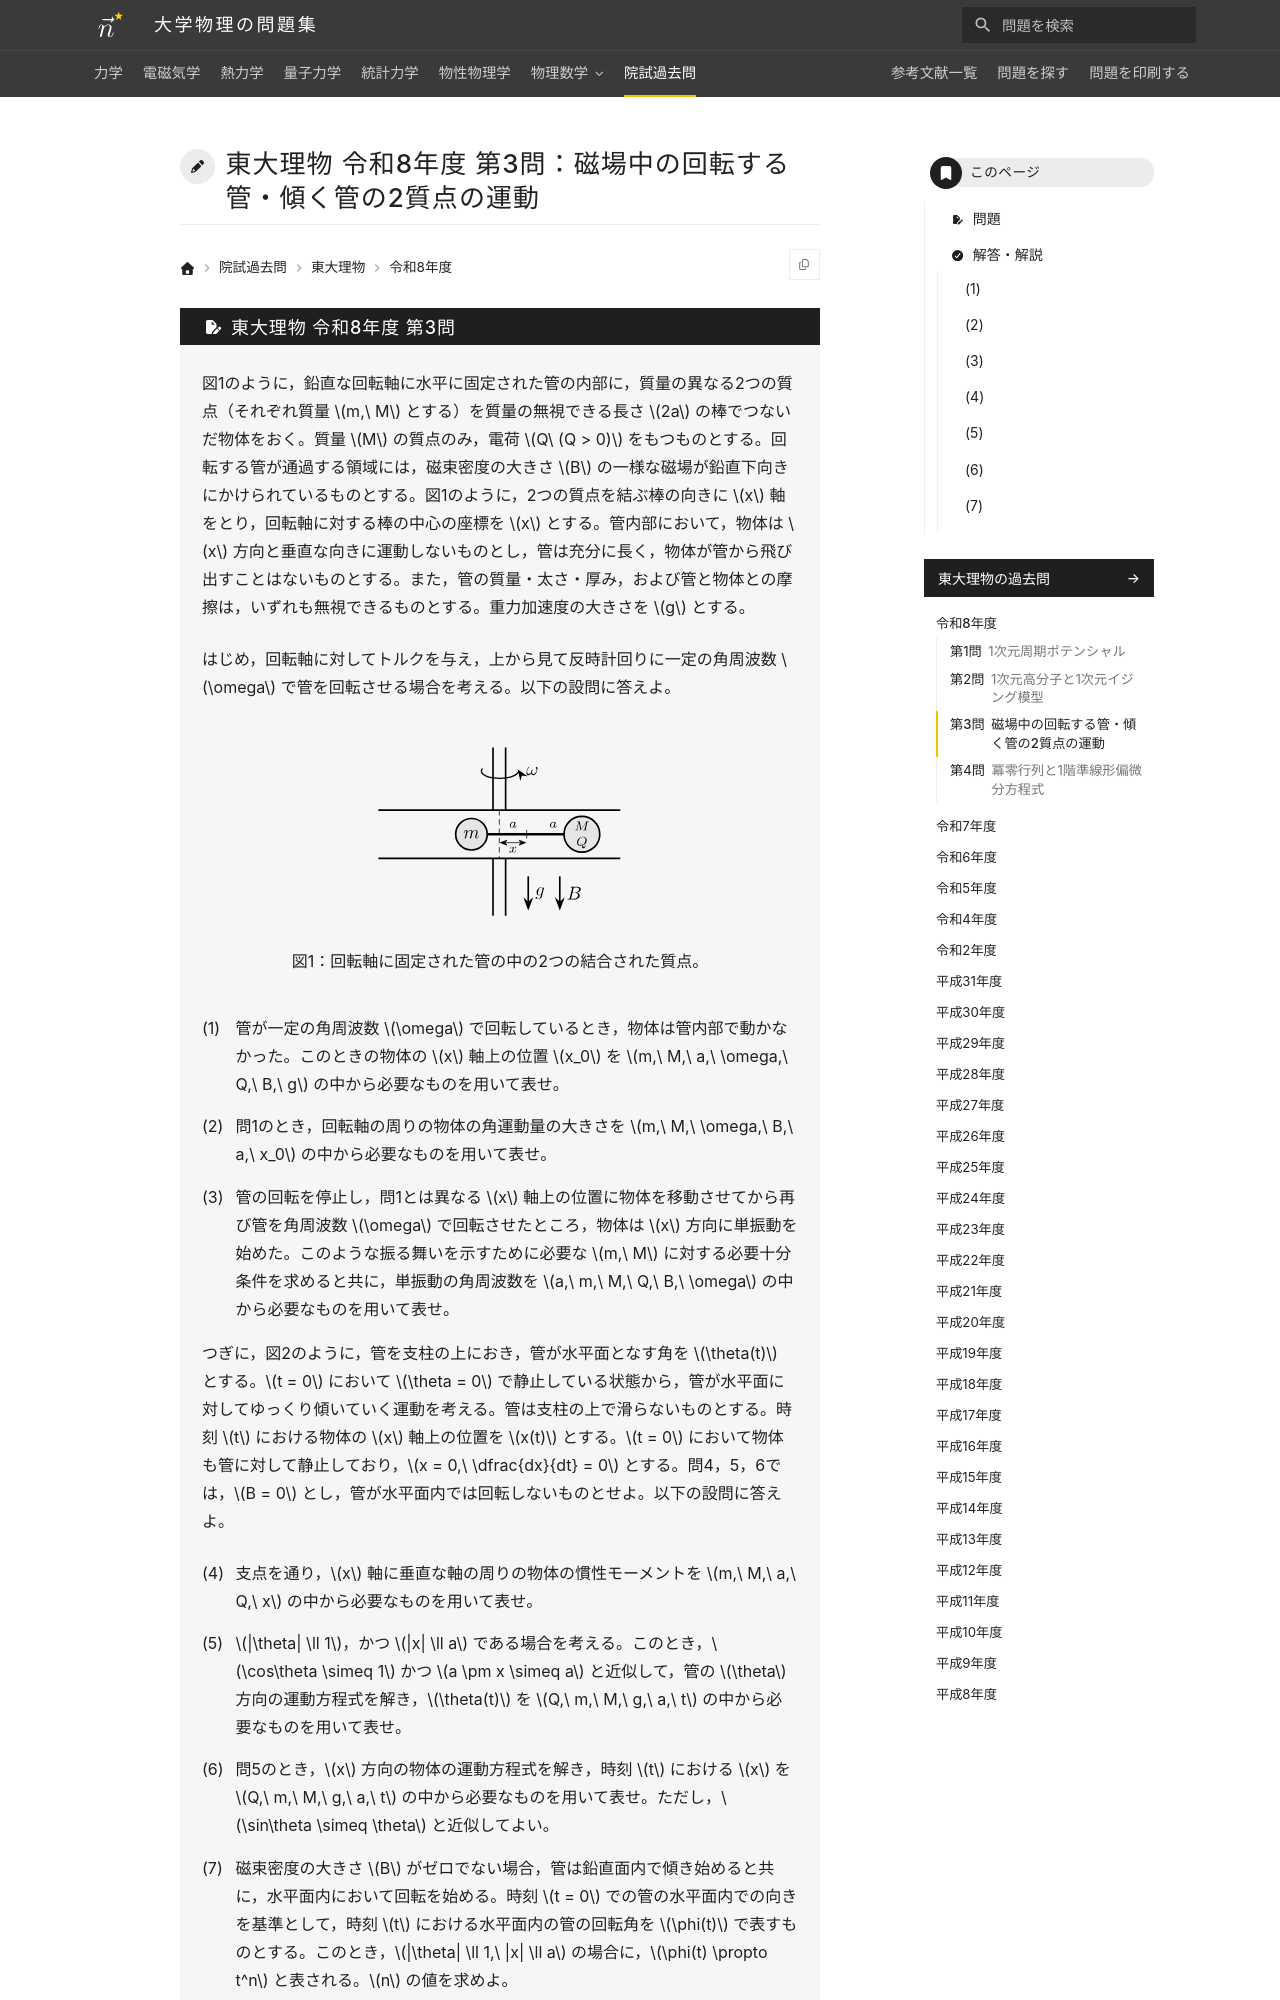

repository: Nanana-2/physics-site · page: pastexam/todai-ributsu/R8_3/index.html · generator: mkdocs

---
title: 東大理物 令和8年度 第3問：磁場中の回転する管・傾く管の2質点の運動
tags:
  - 院試過去問
  - 東大理物
  - 力学
  - 電磁気学
exam_university: 東京大学大学院理学系研究科物理学専攻
exam_year: 令和8年度
exam_subject: 専門科目
exam_number: 第3問
exam_source_url: https://www.phys.s.u-tokyo.ac.jp/
exam_modified: Web掲載にあたり数式をテキスト化し，図を描き直しています。
---

# 東大理物 令和8年度 第3問：磁場中の回転する管・傾く管の2質点の運動
